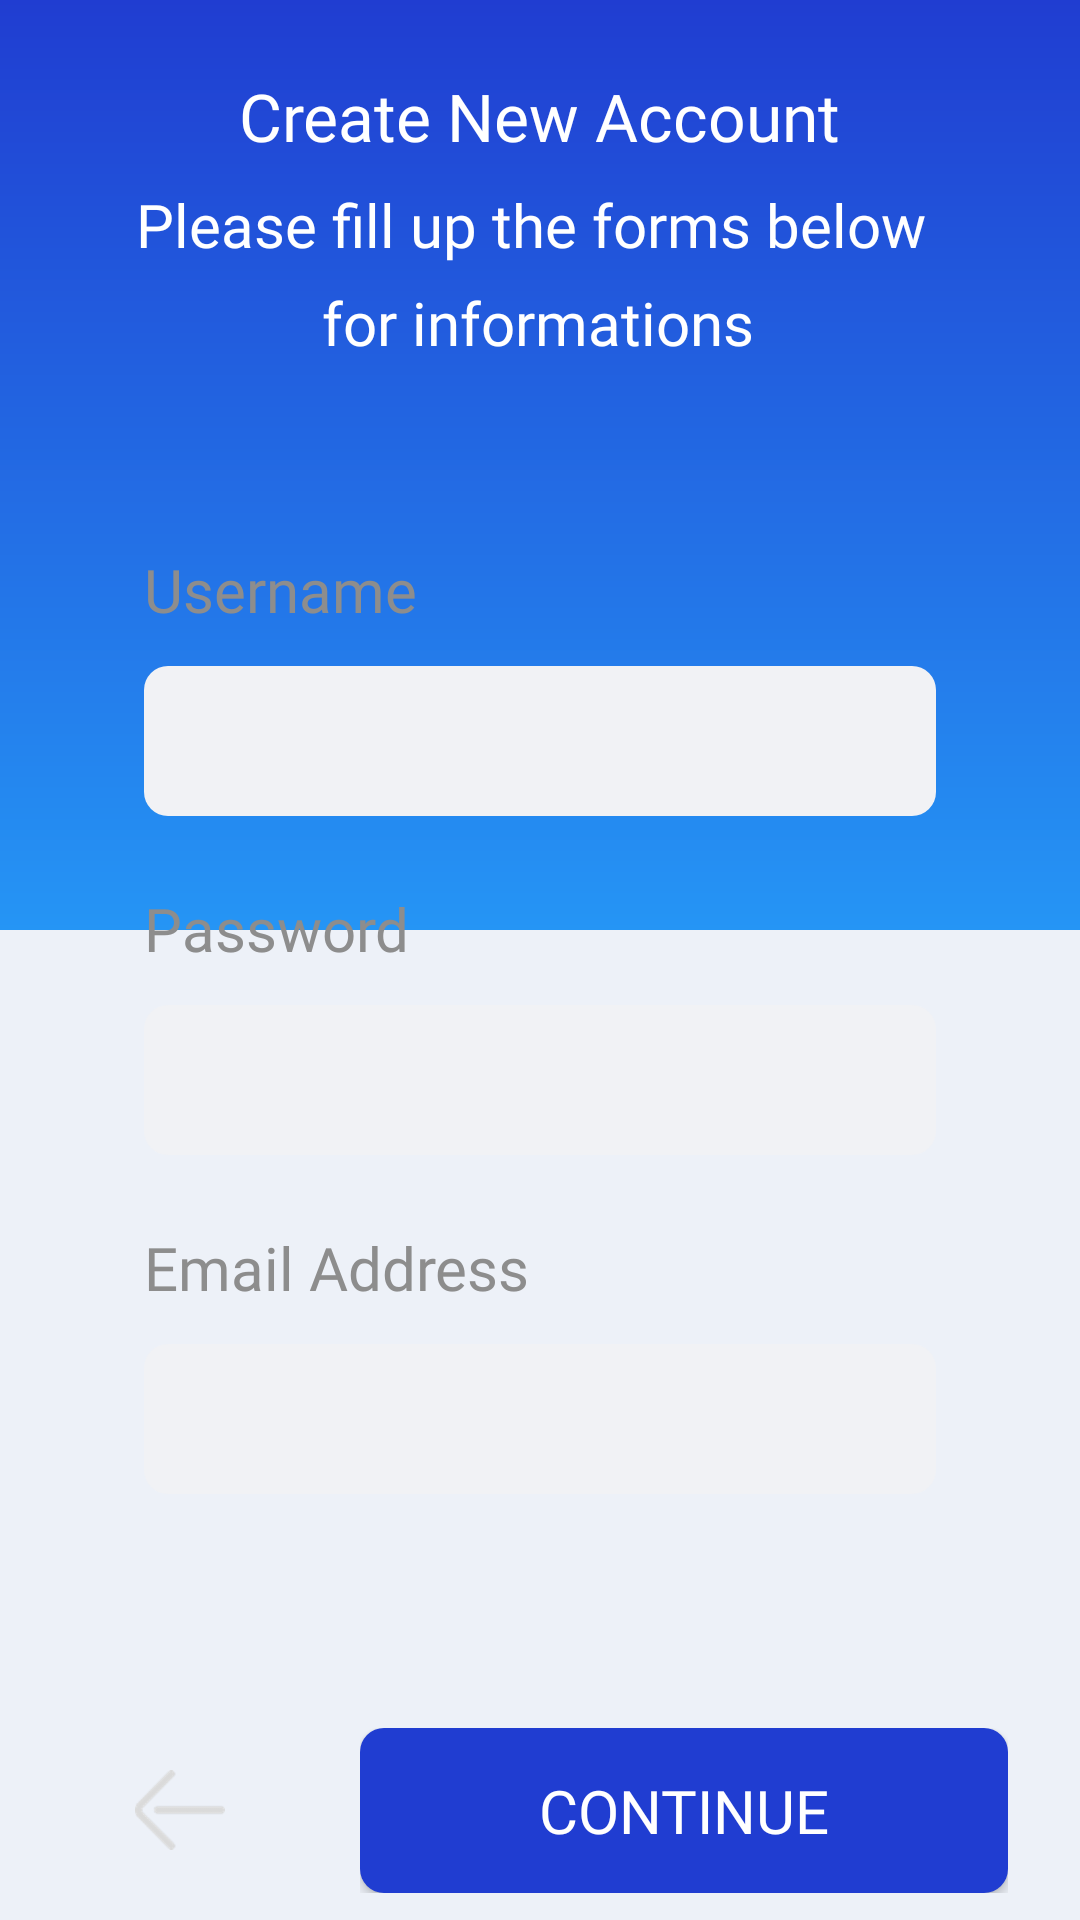

Here is an Android app screen rendered from its layout file. Give the layout XML and the strings, colors and styles it references.
<!-- AndroidManifest.xml: application theme AppTheme -->
<!-- res/layout/activity_register_one.xml -->
<?xml version="1.0" encoding="utf-8"?>
<android.support.constraint.ConstraintLayout xmlns:android="http://schemas.android.com/apk/res/android"
    xmlns:app="http://schemas.android.com/apk/res-auto"
    xmlns:tools="http://schemas.android.com/tools"
    android:layout_width="match_parent"
    android:layout_height="match_parent"
    tools:context=".RegisterOneAct"
    android:background="@color/bgPrimary">

    <View
        android:id="@+id/view2"
        android:layout_width="match_parent"
        android:layout_height="310dp"
        android:background="@drawable/bg_gradient_primary_blue"
        app:layout_constraintEnd_toEndOf="parent"
        app:layout_constraintStart_toStartOf="parent"
        app:layout_constraintTop_toTopOf="parent" />

    <TextView
        android:id="@+id/textView2"
        android:layout_width="wrap_content"
        android:layout_height="wrap_content"
        android:layout_marginStart="8dp"
        android:layout_marginTop="24dp"
        android:layout_marginEnd="8dp"
        android:fontFamily="@font/mregular"
        android:text="Create New Account"
        android:textColor="#FFF"
        android:textSize="22sp"
        app:layout_constraintEnd_toEndOf="parent"
        app:layout_constraintStart_toStartOf="parent"
        app:layout_constraintTop_toTopOf="parent" />

    <TextView
        android:id="@+id/textView3"
        android:layout_width="wrap_content"
        android:layout_height="wrap_content"
        android:layout_marginStart="8dp"
        android:layout_marginTop="8dp"
        android:layout_marginEnd="8dp"
        android:fontFamily="@font/mlight"
        android:lineSpacingExtra="9dp"
        android:text="@string/slogan_regis_one"
        android:textAlignment="center"
        android:textColor="#FFF"
        android:textSize="20sp"
        app:layout_constraintEnd_toEndOf="parent"
        app:layout_constraintHorizontal_bias="0.492"
        app:layout_constraintStart_toStartOf="parent"
        app:layout_constraintTop_toBottomOf="@+id/textView2" />

    <LinearLayout
        android:id="@+id/linearLayout"
        android:layout_width="match_parent"
        android:layout_height="wrap_content"
        android:layout_marginStart="24dp"
        android:layout_marginTop="32dp"
        android:layout_marginEnd="24dp"
        android:background="@drawable/bg_layout_white"
        android:orientation="vertical"
        android:paddingTop="30dp"
        android:paddingBottom="30dp"
        app:layout_constraintEnd_toEndOf="parent"
        app:layout_constraintStart_toStartOf="parent"
        app:layout_constraintTop_toBottomOf="@+id/textView3">

        <LinearLayout
            android:layout_width="match_parent"
            android:layout_height="wrap_content"
            android:layout_marginLeft="24dp"
            android:layout_marginRight="24dp"
            android:layout_marginBottom="24dp"
            android:orientation="vertical">

            <TextView
                android:layout_width="match_parent"
                android:layout_height="wrap_content"
                android:layout_marginBottom="12dp"
                android:fontFamily="@font/mlight"
                android:text="@string/username_label"
                android:textColor="@color/grayPrimary"
                android:textSize="20sp" />

            <EditText
                android:id="@+id/username"
                android:layout_width="match_parent"
                android:layout_height="50dp"
                android:background="@drawable/bg_input_edit"
                android:fontFamily="@font/mmedium"
                android:inputType="text"
                android:lines="1"
                android:paddingLeft="12dp"
                android:textColor="@color/blackPrimary" />
        </LinearLayout>

        <LinearLayout
            android:layout_width="match_parent"
            android:layout_height="wrap_content"
            android:layout_marginLeft="24dp"
            android:layout_marginRight="24dp"
            android:layout_marginBottom="24dp"
            android:orientation="vertical">

            <TextView
                android:layout_width="match_parent"
                android:layout_height="wrap_content"
                android:layout_marginBottom="12dp"
                android:fontFamily="@font/mlight"
                android:text="@string/password_label"
                android:textColor="@color/grayPrimary"
                android:textSize="20sp" />

            <EditText
                android:id="@+id/password"
                android:layout_width="match_parent"
                android:layout_height="50dp"
                android:background="@drawable/bg_input_edit"
                android:fontFamily="@font/mmedium"
                android:inputType="textPassword"
                android:lines="1"
                android:paddingLeft="12dp"
                android:textColor="@color/blackPrimary" />

        </LinearLayout>

        <LinearLayout
            android:layout_width="match_parent"
            android:layout_height="wrap_content"
            android:layout_marginLeft="24dp"
            android:layout_marginRight="24dp"
            android:layout_marginBottom="24dp"
            android:orientation="vertical">

            <TextView
                android:layout_width="match_parent"
                android:layout_height="wrap_content"
                android:layout_marginBottom="12dp"
                android:fontFamily="@font/mlight"
                android:text="@string/email_label"
                android:textColor="@color/grayPrimary"
                android:textSize="20sp" />

            <EditText
                android:id="@+id/email_address"
                android:layout_width="match_parent"
                android:layout_height="50dp"
                android:background="@drawable/bg_input_edit"
                android:fontFamily="@font/mmedium"
                android:inputType="textEmailAddress"
                android:lines="1"
                android:paddingLeft="12dp"
                android:textColor="@color/blackPrimary" />

        </LinearLayout>


    </LinearLayout>

    <LinearLayout
        android:layout_width="match_parent"
        android:layout_height="wrap_content"
        android:layout_marginStart="24dp"
        android:layout_marginTop="24dp"
        android:layout_marginEnd="24dp"
        android:orientation="horizontal"
        android:weightSum="4"
        app:layout_constraintEnd_toEndOf="parent"
        app:layout_constraintStart_toStartOf="parent"
        app:layout_constraintTop_toBottomOf="@+id/linearLayout">

        <LinearLayout
            android:layout_width="0dp"
            android:layout_height="wrap_content"
            android:layout_weight="1">

            <LinearLayout
                android:id="@+id/btn_back"
                android:layout_width="match_parent"
                android:layout_height="55dp"
                android:background="@drawable/bg_layout_white"
                android:gravity="center"
                android:orientation="vertical">

                <ImageView
                    android:layout_width="30dp"
                    android:layout_height="28dp"
                    android:src="@drawable/ic_back" />

            </LinearLayout>

        </LinearLayout>

        <LinearLayout
            android:layout_marginLeft="24dp"
            android:layout_width="0dp"
            android:layout_height="wrap_content"
            android:layout_weight="3">

            <Button
                style="@style/btn_blue_primary"
                android:id="@+id/button_continue"
                android:text="@string/btn_continue"/>


        </LinearLayout>

    </LinearLayout>


</android.support.constraint.ConstraintLayout>
<!-- resources referenced by this layout -->
<resources>
  <color name="bgPrimary">#EDF1F8</color>
  <color name="blackPrimary">#21272C</color>
  <color name="grayPrimary">#8D8D8D</color>
  <!-- drawable bg_gradient_primary_blue (drawable-v24) -->
  <?xml version="1.0" encoding="utf-8"?>
  <shape xmlns:android="http://schemas.android.com/apk/res/android">
  
      <gradient
          android:startColor="#203DD1"
          android:endColor="#2595F5"
          android:angle="-90"
          />
  </shape>
  <!-- drawable bg_input_edit (drawable-v24) -->
  <?xml version="1.0" encoding="utf-8"?>
  <selector xmlns:android="http://schemas.android.com/apk/res/android">
  
     <item
         android:drawable="@drawable/bg_input_dua"
         android:state_focused="true" />
  
      <item
          android:drawable="@drawable/bg_input_dua"
          android:state_pressed="true" />
  
      <item
          android:drawable="@drawable/bg_input_dua"
          android:state_selected="true" />
      <item
          android:drawable="@drawable/bg_input_satu"/>
  
  
  </selector>
  <!-- drawable ic_back: png bitmap (drawable-hdpi, 1386 bytes) -->
  <string name="btn_continue">Continue</string>
  <string name="email_label">Email Address</string>
  <string name="password_label">Password</string>
  <string name="slogan_regis_one">Please fill up the forms below \nfor informations</string>
  <string name="username_label">Username</string>
  <style name="btn_blue_primary">
          <item name="android:layout_width">match_parent</item>
          <item name="android:layout_height">55dp</item>
          <item name="android:background">@drawable/bg_btn_blue_primary</item>
          <item name="android:fontFamily">@font/mmedium</item>
          <item name="android:textColor">#FFF</item>
          <item name="android:textSize">20sp</item>
      </style>
  <style name="AppTheme" parent="Theme.AppCompat.Light.NoActionBar">
          
          <item name="colorPrimary">@color/colorPrimary</item>
          <item name="colorPrimaryDark">@color/colorPrimaryDark</item>
          <item name="colorAccent">@color/colorAccent</item>
      </style>
  <!-- drawable bg_input_dua (drawable-v24) -->
  <?xml version="1.0" encoding="utf-8"?>
  <shape xmlns:android="http://schemas.android.com/apk/res/android">
  
      <solid
          android:color="#F0F3FF"/>
  
      <stroke
          android:width="1dp"
          android:color="#203DD1"/>
      <corners
          android:radius="8dp"/>
  
  
  </shape>
  <!-- drawable bg_input_satu (drawable-v24) -->
  <?xml version="1.0" encoding="utf-8"?>
  <shape xmlns:android="http://schemas.android.com/apk/res/android">
  
      <solid
          android:color="#F1F2F5"/>
  
      <corners
          android:radius="8dp"/>
  
  
  </shape>
  <!-- drawable bg_btn_blue_primary (drawable) -->
  <?xml version="1.0" encoding="utf-8"?>
  <shape xmlns:android="http://schemas.android.com/apk/res/android">
  
      <solid
          android:color="@color/bluePrimary"/>
  
      <corners
          android:radius="8dp"/>
  
  
  </shape>
  <color name="colorPrimary">#008577</color>
  <color name="colorPrimaryDark">#203DD1</color>
  <color name="colorAccent">#D81B60</color>
  <color name="bluePrimary">#203DD1</color>
</resources>
